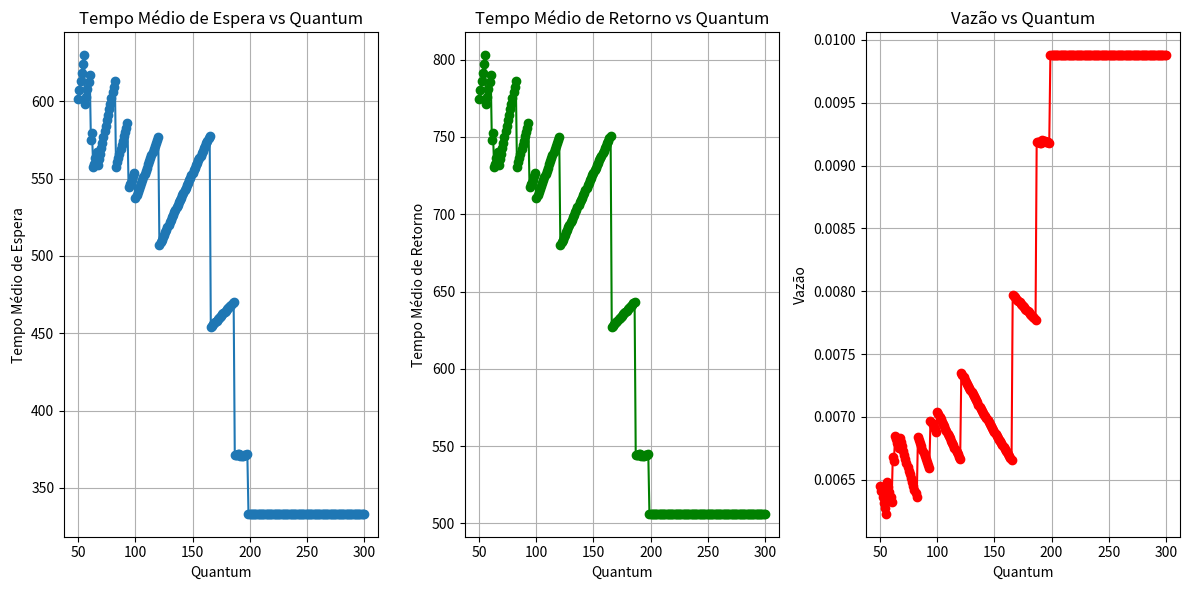

The script that saved this image:
import numpy as np
import matplotlib.pyplot as plt


def round_robin(processes, burst_times, quantum, context_switch=1):
    n = len(processes)
    waiting_times = [0] * n
    turnaround_times = [0] * n
    remaining_times = burst_times[:]
    sequence = []

    time = 0
    while any(remaining > 0 for remaining in remaining_times):
        for i in range(n):
            if remaining_times[i] > 0:
                sequence.append(processes[i])
                exec_time = min(quantum, remaining_times[i])
                time += exec_time
                remaining_times[i] -= exec_time

                # adiciona tempo de troca de contexto se o processo não tiver sido concluído
                if remaining_times[i] > 0:
                    time += context_switch

                # atualiza tempo de espera para outros contextos
                for j in range(n):
                    if j != i and remaining_times[j] > 0:
                        waiting_times[j] += exec_time + (context_switch if remaining_times[i] > 0 else 0)

    # calcula tempos de retorno
    for i in range(n):
        turnaround_times[i] = waiting_times[i] + burst_times[i]

    return waiting_times, turnaround_times, sequence

def simulate_round_robin(num_processes, burst_time_range, quantum_values):
    processes = [f"P{i+1}" for i in range(num_processes)]
    burst_times = np.random.randint(burst_time_range[0], burst_time_range[1] + 1, size=num_processes).tolist()

    results = {}

    for quantum in quantum_values:
        waiting_times, turnaround_times, sequence = round_robin(processes, burst_times, quantum)

        avg_waiting_time = np.mean(waiting_times)
        std_waiting_time = np.std(waiting_times)

        avg_turnaround_time = np.mean(turnaround_times)
        std_turnaround_time = np.std(turnaround_times)

        throughput = num_processes / (sum(turnaround_times) / num_processes)

        results[quantum] = {
            "sequence": sequence,
            "avg_waiting_time": avg_waiting_time,
            "std_waiting_time": std_waiting_time,
            "avg_turnaround_time": avg_turnaround_time,
            "std_turnaround_time": std_turnaround_time,
            "throughput": throughput,
        }

    return processes, burst_times, results

def plot_results(quantum_values, results):
    avg_waiting_times = [results[q]["avg_waiting_time"] for q in quantum_values]
    avg_turnaround_times = [results[q]["avg_turnaround_time"] for q in quantum_values]
    throughputs = [results[q]["throughput"] for q in quantum_values]

    plt.figure(figsize=(12, 6))

    # Subplot 1: Tempo Médio de Espera
    plt.subplot(1, 3, 1)
    plt.plot(quantum_values, avg_waiting_times, marker='o', label="Tempo Médio de Espera")
    plt.xlabel("Quantum")
    plt.ylabel("Tempo Médio de Espera")
    plt.title("Tempo Médio de Espera vs Quantum")
    plt.grid()

    # Subplot 2: Tempo Médio de Retorno
    plt.subplot(1, 3, 2)
    plt.plot(quantum_values, avg_turnaround_times, marker='o', color='g', label="Tempo Médio de Retorno")
    plt.xlabel("Quantum")
    plt.ylabel("Tempo Médio de Retorno")
    plt.title("Tempo Médio de Retorno vs Quantum")
    plt.grid()

    # Subplot 3: Vazão
    plt.subplot(1, 3, 3)
    plt.plot(quantum_values, throughputs, marker='o', color='r', label="Vazão")
    plt.xlabel("Quantum")
    plt.ylabel("Vazão")
    plt.title("Vazão vs Quantum")
    plt.grid()

    plt.tight_layout()
    plt.show()


def main():
    num_processes = 5
    burst_time_range = (100, 200)  # Burst times entre 5 and 20
    quantum_values = list(range(50, 301, 1)) #valores de quantum para testar

    processes, burst_times, results = simulate_round_robin(num_processes, burst_time_range, quantum_values)

    print("Processos:", processes)
    print("Burst Times:", burst_times)

    for quantum, metrics in results.items():
        print(f"\nQuantum: {quantum}")
        print("Sequencia de execução:", " -> ".join(metrics["sequence"]))
        print(f"Tempo médio de espera: {metrics['avg_waiting_time']:.2f} +/- {metrics['std_waiting_time']:.2f}")
        print(f"Tempo médio de retorno: {metrics['avg_turnaround_time']:.2f} +/- {metrics['std_turnaround_time']:.2f}")
        print(f"Vazão: {metrics['throughput']:.2f} processos/unidade de tempo")

    plot_results(quantum_values, results)


if __name__ == "__main__":
    main()
